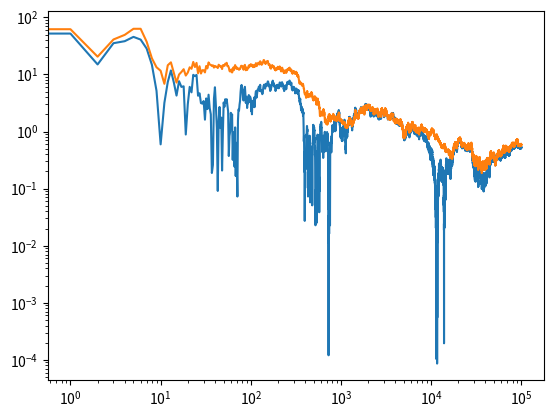

Write the Python code that produced this figure.
import numpy as np
from numpy.linalg import eig, norm
import matplotlib.pyplot as plt


class QuadraticProblem:
    def __init__(self, n_dim=2, cond_number=100, rand_param=0, seed=0):
        self.seed = seed
        self.n_dim = n_dim
        self.kappa = cond_number
        self.rand_param = rand_param
        np.random.seed(self.seed)
        hess_1 = np.random.randn(n_dim, n_dim)
        hess_1 = hess_1 @ hess_1.T
        self.D = np.random.uniform(1, cond_number, n_dim)
        self.D[0] = cond_number
        self.D[-1] = 1
        eigs = eig(hess_1)
        self.Q = eigs[1]
        self.true_hess = self.Q @ np.diag(self.D) @ self.Q.T
        self.true_inv = np.linalg.inv(self.true_hess)
        self.b = np.ones(n_dim)
        self.L = cond_number
        self.mu = 1
        self.optimum = np.linalg.solve(self.true_hess, self.b)
        self.f_opt = self.Eobjf(self.optimum)

    def objf(self, x, thetas):
        fun = []
        for theta in thetas:
            fun.append(.5 * x @ self.Q @ np.diag(
                self.D * theta) @ self.Q.T @ x - x @ self.b)
        return np.array(fun)

    def dobjf(self, x, thetas):
        grad = []
        for theta in thetas:
            grad.append(
                x @ self.Q @ np.diag(self.D * theta) @ self.Q.T - self.b)
        return np.vstack(grad)

    def Eobjf(self, x):
        return .5 * (x @ self.true_hess @ x) - self.b @ x

    def Edobjf(self, x):
        return x @ self.true_hess - self.b

    def sampler(self, n):
        return np.random.uniform(self.rand_param, 2 - self.rand_param,
                                 (int(n), self.n_dim))


if __name__ == '__main__':
    quad = QuadraticProblem(n_dim=10)
    sample_size = 100000
    sample = quad.sampler(sample_size)
    x = np.random.randn(10)
    objf_gap = quad.objf(x, sample).mean() - quad.Eobjf(x)
    print(f'Objective function gap: {objf_gap:.3}')
    cum_mean = np.cumsum(quad.objf(x, sample), axis=0) \
        / np.arange(1, sample_size + 1)
    plt.loglog(np.abs(cum_mean - quad.Eobjf(x)))
    plt.show()
    dobjf_gap = norm(quad.dobjf(x, sample).mean(axis=0) - quad.Edobjf(x))
    print(f'Gradient function gap: {dobjf_gap:.3}')
    cum_mean = np.cumsum(quad.dobjf(x, sample), axis=0) \
        / np.arange(1, sample_size + 1)[:,np.newaxis]
    plt.loglog(norm(cum_mean - quad.Edobjf(x), axis=1))
    plt.show()
